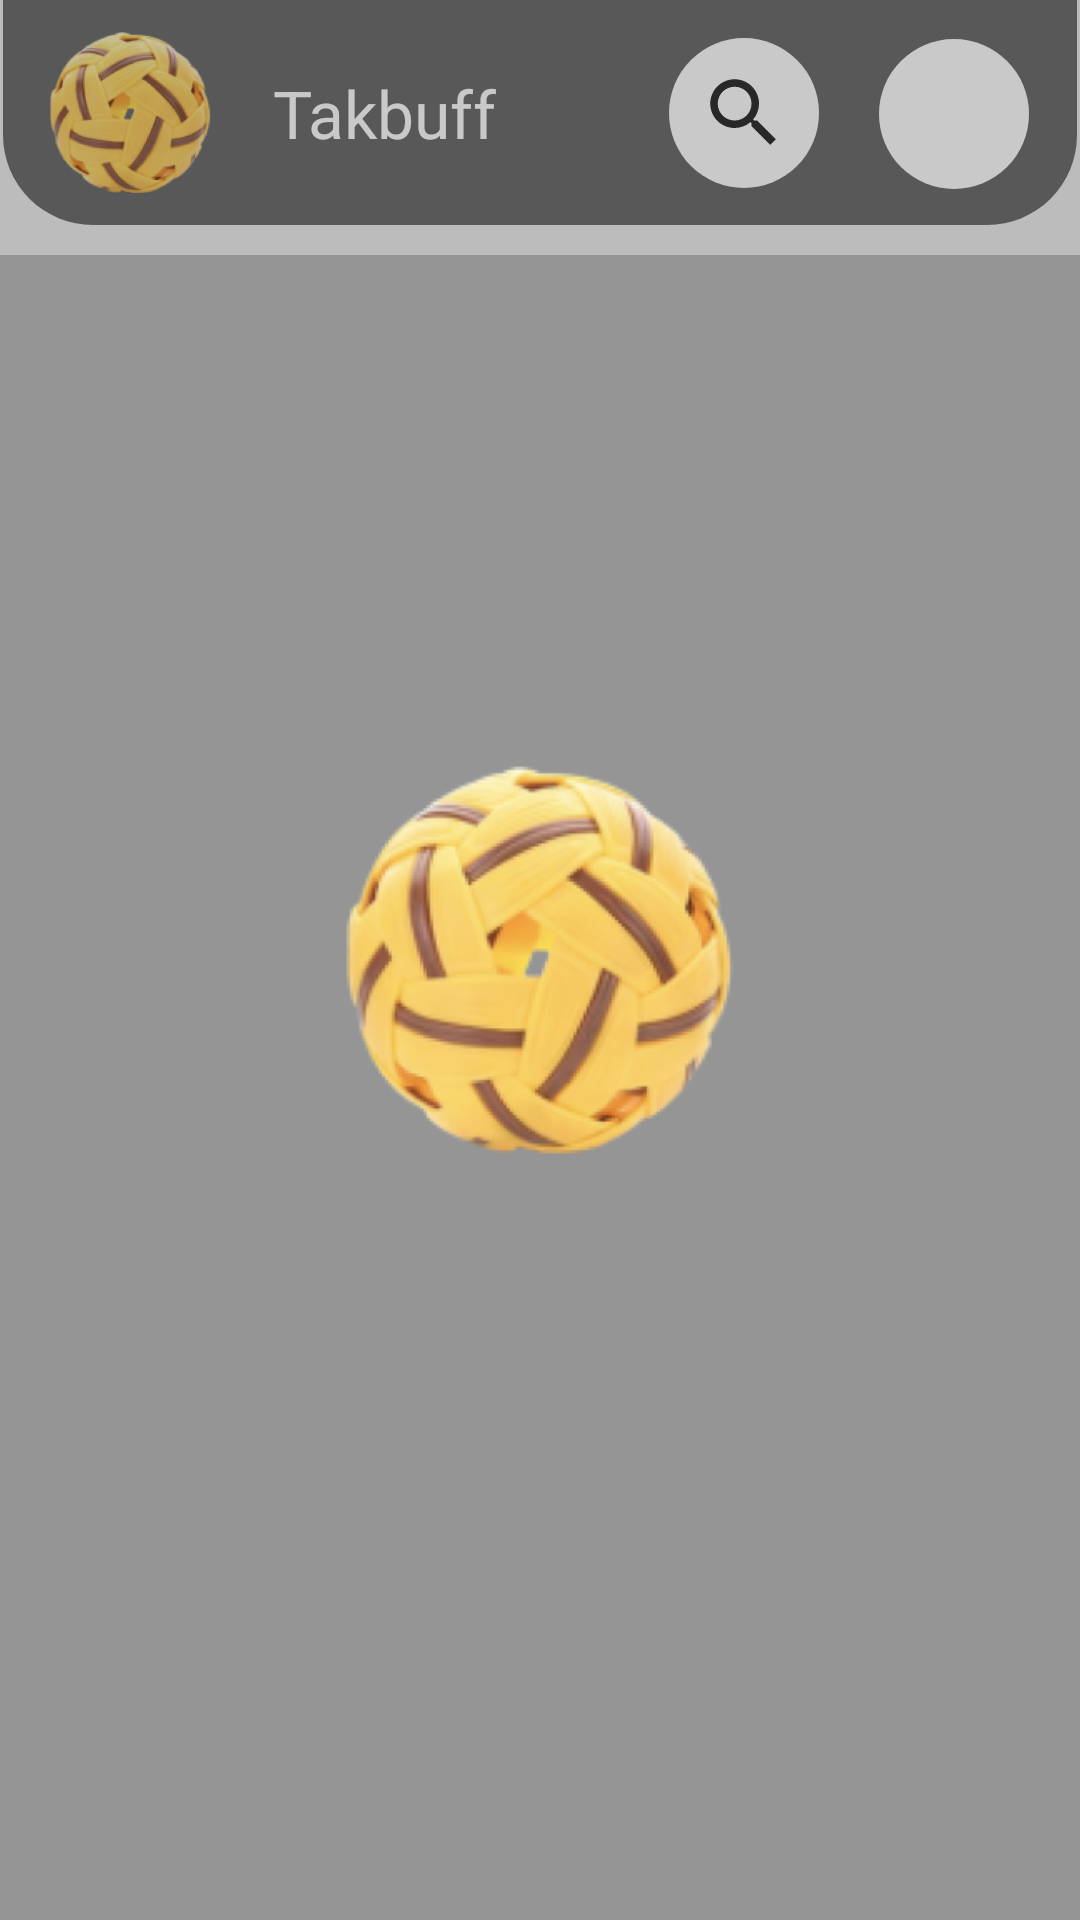

Layout XML and referenced resources for this Android screen:
<!-- AndroidManifest.xml: application theme Theme.Takbuff -->
<!-- res/layout/activity_main.xml -->
<?xml version="1.0" encoding="utf-8"?>
<androidx.constraintlayout.widget.ConstraintLayout xmlns:android="http://schemas.android.com/apk/res/android"
    xmlns:app="http://schemas.android.com/apk/res-auto"
    xmlns:tools="http://schemas.android.com/tools"
    android:layout_width="match_parent"
    android:layout_height="match_parent"
    android:background="?attr/background"
    android:fitsSystemWindows="true"
    tools:context=".activities.MainActivity">

    <androidx.constraintlayout.widget.ConstraintLayout
        android:id="@+id/layout_app_info"
        android:layout_width="match_parent"
        android:layout_height="wrap_content"
        android:layout_marginStart="1dp"
        android:layout_marginEnd="1dp"
        android:background="@drawable/bg_banner"
        app:layout_constraintBottom_toTopOf="@id/layout"
        app:layout_constraintEnd_toEndOf="parent"
        app:layout_constraintStart_toStartOf="parent"
        app:layout_constraintTop_toTopOf="parent">

        <ImageView
            android:id="@+id/app_icon"
            android:layout_width="75dp"
            android:layout_height="75dp"
            android:layout_marginStart="5dp"
            android:contentDescription="@string/text_app_logo"
            android:src="@mipmap/ic_launcher_foreground"
            android:transitionName="logo"
            app:layout_constraintBottom_toBottomOf="parent"
            app:layout_constraintEnd_toStartOf="@id/app_name"
            app:layout_constraintStart_toStartOf="parent"
            app:layout_constraintTop_toTopOf="parent" />

        <TextView
            android:id="@+id/app_name"
            android:layout_width="wrap_content"
            android:layout_height="wrap_content"
            android:layout_marginStart="10dp"
            android:text="@string/app_name"
            android:textColor="@color/whiteBright"
            android:textSize="22sp"
            android:transitionName="name"
            app:layout_constraintBottom_toBottomOf="parent"
            app:layout_constraintStart_toEndOf="@id/app_icon"
            app:layout_constraintTop_toTopOf="parent" />

        <ImageView
            android:id="@+id/ic_search"
            android:layout_width="50dp"
            android:layout_height="50dp"
            android:layout_marginEnd="20dp"
            android:background="@drawable/bg_circle"
            android:contentDescription="@string/text_search"
            android:padding="10dp"
            android:src="@drawable/ic_search"
            app:layout_constraintBottom_toBottomOf="parent"
            app:layout_constraintEnd_toStartOf="@id/ic_profile"
            app:layout_constraintTop_toTopOf="parent"
            app:tint="?attr/dark" />

        <ImageView
            android:id="@+id/ic_profile"
            android:layout_width="50dp"
            android:layout_height="50dp"
            android:layout_marginEnd="16dp"
            android:background="@drawable/bg_circle"
            android:contentDescription="@string/profile"
            android:padding="10dp"
            android:transitionName="dp"
            app:layout_constraintBottom_toBottomOf="parent"
            app:layout_constraintEnd_toEndOf="parent"
            app:layout_constraintTop_toTopOf="parent"
            app:layout_constraintVertical_bias="0.52" />

        <androidx.constraintlayout.widget.ConstraintLayout
            android:id="@+id/layout_search"
            android:layout_width="match_parent"
            android:layout_height="75dp"
            android:background="?attr/background"
            android:visibility="gone"
            app:layout_constraintBottom_toBottomOf="parent"
            app:layout_constraintEnd_toEndOf="parent"
            app:layout_constraintTop_toTopOf="parent">

            <ImageView
                android:id="@+id/ic_back"
                android:layout_width="45dp"
                android:layout_height="45dp"
                android:layout_marginStart="5dp"
                android:background="@drawable/bg_circle"
                android:contentDescription="@string/text_back"
                android:padding="12dp"
                android:src="@drawable/ic_left_arrow"
                app:layout_constraintBottom_toBottomOf="parent"
                app:layout_constraintEnd_toStartOf="@id/search_input_text"
                app:layout_constraintStart_toStartOf="parent"
                app:layout_constraintTop_toTopOf="parent"
                app:tint="?attr/dark" />

            <EditText
                android:id="@+id/search_input_text"
                android:layout_width="0dp"
                android:layout_height="match_parent"
                android:autofillHints=""
                android:background="@android:color/transparent"
                android:hint="@string/text_search_here"
                android:inputType="text"
                android:paddingStart="5dp"
                android:paddingEnd="5dp"
                android:textColorHint="?attr/lessDark"
                android:textSize="18sp"
                app:layout_constraintBottom_toBottomOf="parent"
                app:layout_constraintEnd_toStartOf="@id/ic_clear"
                app:layout_constraintStart_toEndOf="@id/ic_back"
                app:layout_constraintTop_toTopOf="parent" />

            <ImageView
                android:id="@+id/ic_clear"
                android:layout_width="45dp"
                android:layout_height="45dp"
                android:layout_marginEnd="10dp"
                android:background="@drawable/bg_circle"
                android:contentDescription="@string/text_clear"
                android:padding="10dp"
                android:src="@drawable/ic_cross"
                app:layout_constraintBottom_toBottomOf="parent"
                app:layout_constraintEnd_toEndOf="parent"
                app:layout_constraintStart_toEndOf="@id/search_input_text"
                app:layout_constraintTop_toTopOf="parent"
                app:tint="?attr/dark" />

        </androidx.constraintlayout.widget.ConstraintLayout>
    </androidx.constraintlayout.widget.ConstraintLayout>

    <androidx.constraintlayout.widget.ConstraintLayout
        android:id="@+id/layout"
        android:layout_width="match_parent"
        android:layout_height="0dp"
        app:layout_constraintBottom_toBottomOf="parent"
        app:layout_constraintEnd_toEndOf="parent"
        app:layout_constraintStart_toStartOf="parent"
        app:layout_constraintTop_toBottomOf="@id/layout_app_info">

        <FrameLayout
            android:id="@+id/container"
            android:layout_width="match_parent"
            android:layout_height="match_parent"
            android:layout_marginTop="10dp"
            android:background="?attr/mildBackground" />

        <androidx.recyclerview.widget.RecyclerView
            android:id="@+id/list_search"
            android:layout_width="match_parent"
            android:layout_height="match_parent"
            android:background="?attr/mildBackground"
            android:overScrollMode="never"
            android:visibility="gone" />
    </androidx.constraintlayout.widget.ConstraintLayout>

    <androidx.constraintlayout.widget.ConstraintLayout
        android:id="@+id/loading_layout"
        android:layout_width="match_parent"
        android:layout_height="match_parent"
        android:background="#36000000">

        <ImageView
            android:id="@+id/loading_app_icon"
            android:layout_width="180dp"
            android:layout_height="180dp"
            android:contentDescription="@string/text_app_logo"
            android:src="@mipmap/ic_launcher_foreground"
            android:transitionName="logo"
            app:layout_constraintBottom_toBottomOf="parent"
            app:layout_constraintEnd_toEndOf="parent"
            app:layout_constraintStart_toStartOf="parent"
            app:layout_constraintTop_toTopOf="parent" />

    </androidx.constraintlayout.widget.ConstraintLayout>

</androidx.constraintlayout.widget.ConstraintLayout>
<!-- resources referenced by this layout -->
<resources>
  <color name="whiteBright">#FFF</color>
  <!-- drawable bg_banner (drawable) -->
  <shape xmlns:android="http://schemas.android.com/apk/res/android"
      android:shape="rectangle">
  
      <solid android:color="@color/banner" />
  
      <corners android:bottomRightRadius="30dp" android:bottomLeftRadius="30dp" />
  </shape>
  <!-- drawable bg_circle (drawable) -->
  <?xml version="1.0" encoding="utf-8"?>
  <shape xmlns:android="http://schemas.android.com/apk/res/android"
      android:shape="rectangle">
      <solid android:color="?attr/colorOnPrimary" />
      <corners android:radius="50dp" />
  </shape>
  <!-- drawable ic_cross (drawable) -->
  <vector xmlns:android="http://schemas.android.com/apk/res/android"
      android:width="24dp"
      android:height="24dp"
      android:viewportWidth="24.0"
      android:viewportHeight="24.0">
      <path
          android:fillColor="?attr/dark"
          android:pathData="M19,6.41L17.59,5 12,10.59 6.41,5 5,6.41 10.59,12 5,17.59 6.41,19 12,13.41 17.59,19 19,17.59 13.41,12z" />
  </vector>
  <!-- drawable ic_left_arrow (drawable) -->
  <vector xmlns:android="http://schemas.android.com/apk/res/android"
      android:width="24dp"
      android:height="24dp"
      android:viewportWidth="24.0"
      android:viewportHeight="24.0">
      <path
          android:fillColor="#FF000000"
          android:pathData="M 16.78125 1.429688 C 16.53125 1.4375 16.296875 1.542969 16.121094 1.722656 L 6.519531 11.320312 C 6.144531 11.695312 6.144531 12.304688 6.519531 12.679688 L 16.121094 22.277344 C 16.359375 22.53125 16.71875 22.632812 17.058594 22.542969 C 17.390625 22.453125 17.65625 22.191406 17.742188 21.855469 C 17.832031 21.519531 17.730469 21.160156 17.480469 20.921875 L 8.558594 12 L 17.480469 3.078125 C 17.761719 2.804688 17.847656 2.382812 17.695312 2.015625 C 17.539062 1.652344 17.175781 1.417969 16.78125 1.429688 Z M 16.78125 1.429688 " />
  </vector>
  <!-- drawable ic_search (drawable) -->
  <vector xmlns:android="http://schemas.android.com/apk/res/android"
      android:width="24dp"
      android:height="24dp"
      android:viewportWidth="24.0"
      android:viewportHeight="24.0">
      <path
          android:fillColor="?attr/dark"
          android:pathData="M15.5,14h-0.79l-0.28,-0.27C15.41,12.59 16,11.11 16,9.5 16,5.91 13.09,3 9.5,3S3,5.91 3,9.5 5.91,16 9.5,16c1.61,0 3.09,-0.59 4.23,-1.57l0.27,0.28v0.79l5,4.99L20.49,19l-4.99,-5zM9.5,14C7.01,14 5,11.99 5,9.5S7.01,5 9.5,5 14,7.01 14,9.5 11.99,14 9.5,14z" />
  </vector>
  <!-- mipmap ic_launcher_foreground: webp bitmap (mipmap-hdpi, 17622 bytes) -->
  <string name="app_name">Takbuff</string>
  <string name="profile">profile</string>
  <string name="text_app_logo">Takbuff Logo</string>
  <string name="text_back">back</string>
  <string name="text_clear">clear</string>
  <string name="text_search">search</string>
  <string name="text_search_here">Search here</string>
  <style name="Theme.Takbuff" parent="Theme.MaterialComponents.DayNight.DarkActionBar">
          <item name="background">@color/white</item>
          <item name="mildBackground">@color/cream</item>
          <item name="bright">@color/whiteBright</item>
          <item name="lessBright">@color/white</item>
          <item name="dark">@color/greyBright</item>
          <item name="lessDark">@color/greyLess</item>
  
          <item name="colorButtonNormal">@color/blue</item>
          
          <item name="android:statusBarColor">@color/banner</item>
          
      </style>
  <color name="banner">#707070</color>
  <color name="white">#EEE</color>
  <color name="cream">#BDBDBD</color>
  <color name="greyBright">#333</color>
  <color name="greyLess">#797979</color>
</resources>
